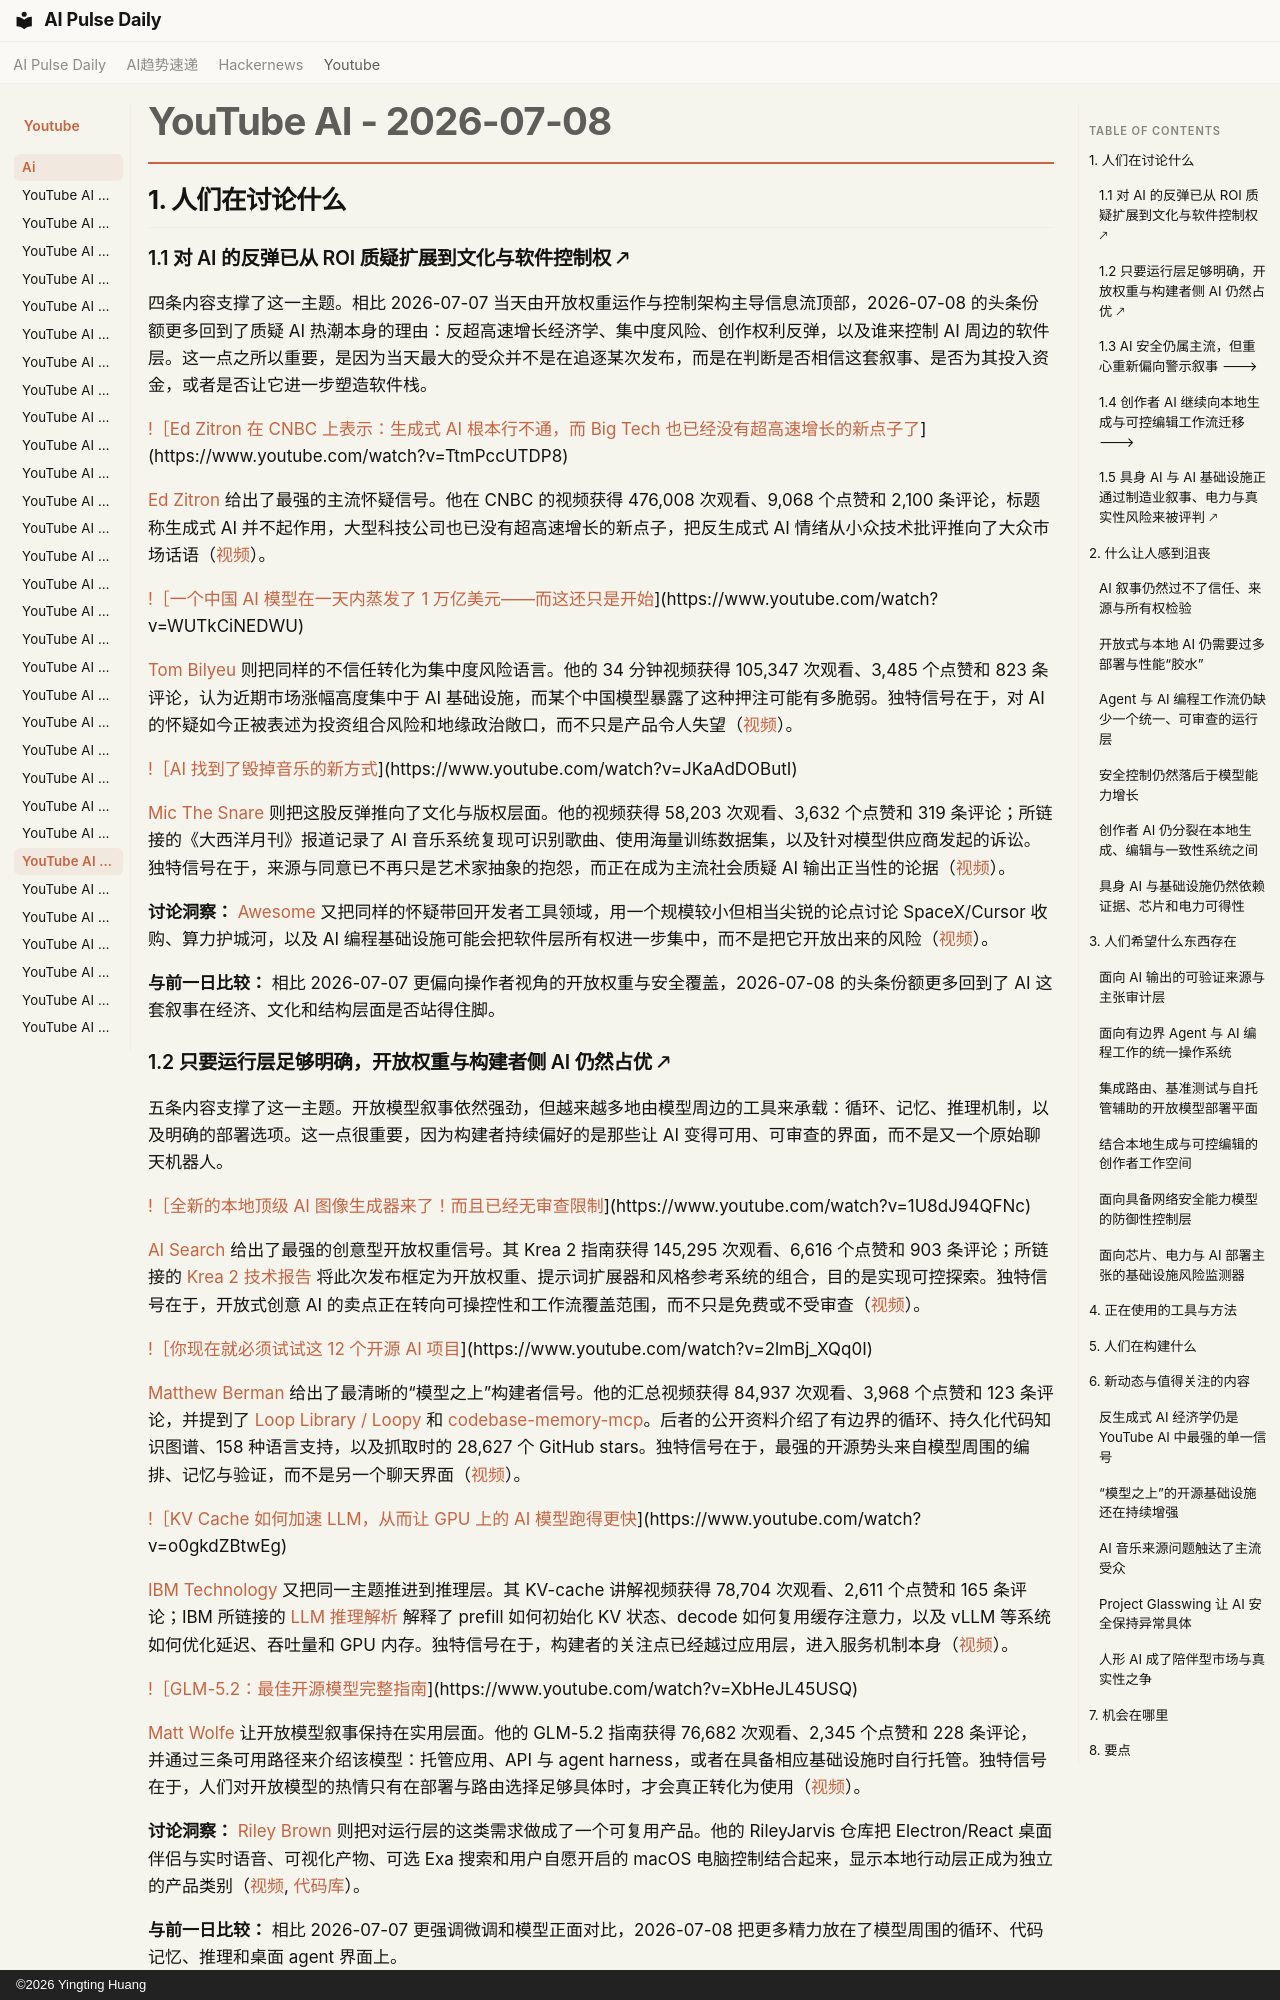

repository: vibewatch/vibewatch.github.io · page: youtube/ai/2026-07-08.zh/index.html · generator: mkdocs · copyright: ©2026 Yingting Huang

# YouTube AI - 2026-07-08

## 1. 人们在讨论什么

### 1.1 对 AI 的反弹已从 ROI 质疑扩展到文化与软件控制权 🡕

四条内容支撑了这一主题。相比 2026-07-07 当天由开放权重运作与控制架构主导信息流顶部，2026-07-08 的头条份额更多回到了质疑 AI 热潮本身的理由：反超高速增长经济学、集中度风险、创作权利反弹，以及谁来控制 AI 周边的软件层。这一点之所以重要，是因为当天最大的受众并不是在追逐某次发布，而是在判断是否相信这套叙事、是否为其投入资金，或者是否让它进一步塑造软件栈。

[!［Ed Zitron 在 CNBC 上表示：生成式 AI 根本行不通，而 Big Tech 也已经没有超高速增长的新点子了](https://i.ytimg.com/vi/TtmPccUTDP8/maxresdefault.jpg)](https://www.youtube.com/watch?v=TtmPccUTDP8)

[Ed Zitron](https://www.youtube.com/channel/UCbYVq4IZLSQb-SW_5NI1p0g) 给出了最强的主流怀疑信号。他在 CNBC 的视频获得 476,008 次观看、9,068 个点赞和 2,100 条评论，标题称生成式 AI 并不起作用，大型科技公司也已没有超高速增长的新点子，把反生成式 AI 情绪从小众技术批评推向了大众市场话语（[视频](https://www.youtube.com/watch?v=TtmPccUTDP8)）。

[!［一个中国 AI 模型在一天内蒸发了 1 万亿美元——而这还只是开始](https://i.ytimg.com/vi/WUTkCiNEDWU/maxresdefault.jpg)](https://www.youtube.com/watch?v=WUTkCiNEDWU)

[Tom Bilyeu](https://www.youtube.com/channel/UCnYMOamNKLGVlJgRUbamveA) 则把同样的不信任转化为集中度风险语言。他的 34 分钟视频获得 105,347 次观看、3,485 个点赞和 823 条评论，认为近期市场涨幅高度集中于 AI 基础设施，而某个中国模型暴露了这种押注可能有多脆弱。独特信号在于，对 AI 的怀疑如今正被表述为投资组合风险和地缘政治敞口，而不只是产品令人失望（[视频](https://www.youtube.com/watch?v=WUTkCiNEDWU)）。

[!［AI 找到了毁掉音乐的新方式](https://i.ytimg.com/vi/JKaAdDOButI/maxresdefault.jpg)](https://www.youtube.com/watch?v=JKaAdDOButI)

[Mic The Snare](https://www.youtube.com/channel/UC3qbvcgOHXRIFIofXyd1vBw) 则把这股反弹推向了文化与版权层面。他的视频获得 58,203 次观看、3,632 个点赞和 319 条评论；所链接的《大西洋月刊》报道记录了 AI 音乐系统复现可识别歌曲、使用海量训练数据集，以及针对模型供应商发起的诉讼。独特信号在于，来源与同意已不再只是艺术家抽象的抱怨，而正在成为主流社会质疑 AI 输出正当性的论据（[视频](https://www.youtube.com/watch?v=JKaAdDOButI)）。

**讨论洞察：** [Awesome](https://www.youtube.com/channel/UCXzw-OdotBUcNA9yhuYQBwA) 又把同样的怀疑带回开发者工具领域，用一个规模较小但相当尖锐的论点讨论 SpaceX/Cursor 收购、算力护城河，以及 AI 编程基础设施可能会把软件层所有权进一步集中，而不是把它开放出来的风险（[视频](https://www.youtube.com/watch?v=RwM3GEaxpjU)）。

**与前一日比较：** 相比 2026-07-07 更偏向操作者视角的开放权重与安全覆盖，2026-07-08 的头条份额更多回到了 AI 这套叙事在经济、文化和结构层面是否站得住脚。

### 1.2 只要运行层足够明确，开放权重与构建者侧 AI 仍然占优 🡕

五条内容支撑了这一主题。开放模型叙事依然强劲，但越来越多地由模型周边的工具来承载：循环、记忆、推理机制，以及明确的部署选项。这一点很重要，因为构建者持续偏好的是那些让 AI 变得可用、可审查的界面，而不是又一个原始聊天机器人。

[!［全新的本地顶级 AI 图像生成器来了！而且已经无审查限制](https://i.ytimg.com/vi/1U8dJ94QFNc/maxresdefault.jpg)](https://www.youtube.com/watch?v=1U8dJ94QFNc)

[AI Search](https://www.youtube.com/channel/UCIgnGlGkVRhd4qNFcEwLL4A) 给出了最强的创意型开放权重信号。其 Krea 2 指南获得 145,295 次观看、6,616 个点赞和 903 条评论；所链接的 [Krea 2 技术报告](https://www.krea.ai/blog/krea-2-technical-report) 将此次发布框定为开放权重、提示词扩展器和风格参考系统的组合，目的是实现可控探索。独特信号在于，开放式创意 AI 的卖点正在转向可操控性和工作流覆盖范围，而不只是免费或不受审查（[视频](https://www.youtube.com/watch?v=1U8dJ94QFNc)）。

[!［你现在就必须试试这 12 个开源 AI 项目](https://i.ytimg.com/vi/2lmBj_XQq0I/maxresdefault.jpg)](https://www.youtube.com/watch?v=2lmBj_XQq0I)

[Matthew Berman](https://www.youtube.com/channel/UCawZsQWqfGSbCI5yjkdVkTA) 给出了最清晰的“模型之上”构建者信号。他的汇总视频获得 84,937 次观看、3,968 个点赞和 123 条评论，并提到了 [Loop Library / Loopy](https://signals.forwardfuture.com/loop-library/) 和 [codebase-memory-mcp](https://github.com/DeusData/codebase-memory-mcp)。后者的公开资料介绍了有边界的循环、持久化代码知识图谱、158 种语言支持，以及抓取时的 28,627 个 GitHub stars。独特信号在于，最强的开源势头来自模型周围的编排、记忆与验证，而不是另一个聊天界面（[视频](https://www.youtube.com/watch?v=2lmBj_XQq0I)）。

[!［KV Cache 如何加速 LLM，从而让 GPU 上的 AI 模型跑得更快](https://i.ytimg.com/vi/o0gkdZBtwEg/maxresdefault.jpg)](https://www.youtube.com/watch?v=o0gkdZBtwEg)

[IBM Technology](https://www.youtube.com/channel/UCKWaEZ-_VweaEx1j62do_vQ) 又把同一主题推进到推理层。其 KV-cache 讲解视频获得 78,704 次观看、2,611 个点赞和 165 条评论；IBM 所链接的 [LLM 推理解析](https://www.ibm.com/think/topics/llm-inference) 解释了 prefill 如何初始化 KV 状态、decode 如何复用缓存注意力，以及 vLLM 等系统如何优化延迟、吞吐量和 GPU 内存。独特信号在于，构建者的关注点已经越过应用层，进入服务机制本身（[视频](https://www.youtube.com/watch?v=o0gkdZBtwEg)）。

[!［GLM-5.2：最佳开源模型完整指南](https://i.ytimg.com/vi/XbHeJL45USQ/maxresdefault.jpg)](https://www.youtube.com/watch?v=XbHeJL45USQ)

[Matt Wolfe](https://www.youtube.com/channel/UChpleBmo18P08aKCIgti38g) 让开放模型叙事保持在实用层面。他的 GLM-5.2 指南获得 76,682 次观看、2,345 个点赞和 228 条评论，并通过三条可用路径来介绍该模型：托管应用、API 与 agent harness，或者在具备相应基础设施时自行托管。独特信号在于，人们对开放模型的热情只有在部署与路由选择足够具体时，才会真正转化为使用（[视频](https://www.youtube.com/watch?v=XbHeJL45USQ)）。

**讨论洞察：** [Riley Brown](https://www.youtube.com/channel/UCMcoud_ZW7cfxeIugBflSBw) 则把对运行层的这类需求做成了一个可复用产品。他的 RileyJarvis 仓库把 Electron/React 桌面伴侣与实时语音、可视化产物、可选 Exa 搜索和用户自愿开启的 macOS 电脑控制结合起来，显示本地行动层正成为独立的产品类别（[视频](https://www.youtube.com/watch?v=4WBOmhI11rQ), [代码库](https://github.com/rbrown101010/rileyjarvis)）。

**与前一日比较：** 相比 2026-07-07 更强调微调和模型正面对比，2026-07-08 把更多精力放在了模型周围的循环、代码记忆、推理和桌面 agent 界面上。
